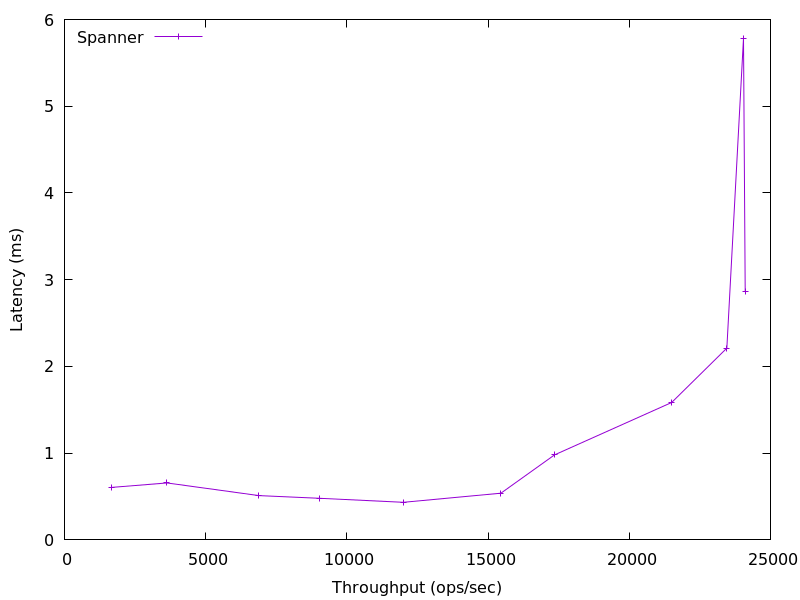

Data behind this chart, as committed beside it:
1671.451967112693, 0.605124
3628, 0.6566
6888, 0.5106
9038, 0.4797
12003, 0.4335
15454, 0.5382
17355, 0.9808
21504, 1.585
23456, 2.211
24047, 5.784
24106, 2.868
